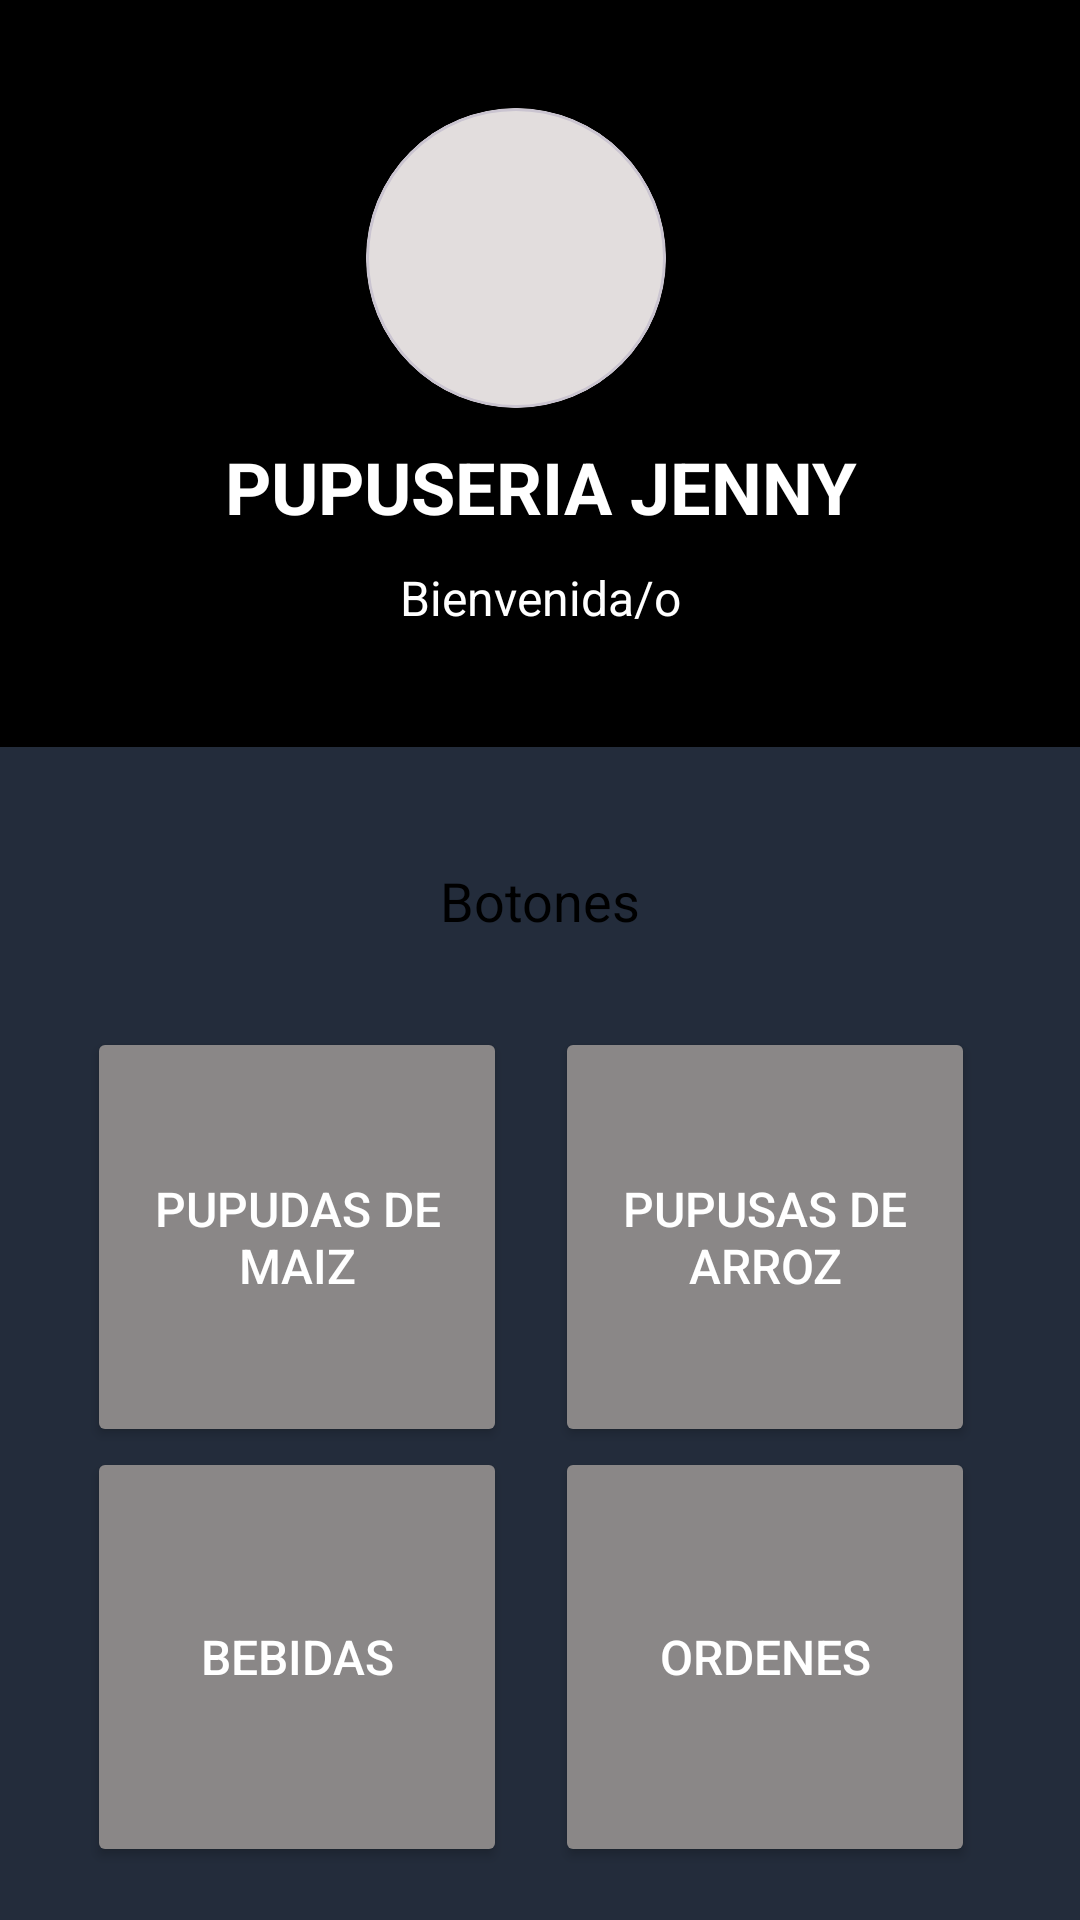

The Android layout XML behind this screen, and the referenced resources:
<!-- AndroidManifest.xml: application theme Theme.Ordenes -->
<!-- res/layout/activity_home.xml -->
<?xml version="1.0" encoding="utf-8"?>
<LinearLayout xmlns:android="http://schemas.android.com/apk/res/android"
    xmlns:app="http://schemas.android.com/apk/res-auto"
    xmlns:tools="http://schemas.android.com/tools"
    android:id="@+id/main"
    android:layout_width="match_parent"
    android:layout_height="match_parent"
    android:orientation="vertical"
    tools:context=".ui.activity.HomeActivity"
    android:padding="0dp">
    
    
    <LinearLayout
        android:layout_width="match_parent"
        android:layout_height="wrap_content"
        android:layout_marginBottom="39dp"
        android:background="@color/black"
        android:gravity="center"
        android:orientation="vertical">
        
        <com.google.android.material.card.MaterialCardView
            android:layout_width="100dp"
            android:layout_height="100dp"
            android:layout_marginEnd="8dp"
            app:cardBackgroundColor="@color/GrayLight"
            app:cardCornerRadius="55dp"
            android:layout_marginTop="36dp">
            
        </com.google.android.material.card.MaterialCardView>
        
        <TextView
            android:id="@+id/txtTop"
            android:layout_width="match_parent"
            android:layout_height="wrap_content"
            android:gravity="center"
            android:text="PUPUSERIA JENNY"
            android:textColor="@android:color/white"
            android:textStyle="bold"
            android:textSize="24sp"
            android:layout_marginTop="10dp" />
        
        <TextView
            android:id="@+id/txtMensaje"
            android:layout_width="match_parent"
            android:layout_height="wrap_content"
            android:gravity="center"
            android:text="Bienvenida/o"
            android:textColor="@android:color/white"
            android:textSize="16sp"
            android:layout_marginTop="10dp"
            android:layout_marginBottom="39dp"/>
    </LinearLayout>
    <LinearLayout
        android:layout_width="match_parent"
        android:layout_height="wrap_content"
        android:orientation="vertical"
        android:layout_marginBottom="16dp"
        android:gravity="center_horizontal">
        
        <TextView
            android:id="@+id/txtBotones"
            android:layout_width="match_parent"
            android:layout_height="wrap_content"
            android:text="Botones"
            android:textSize="18sp"
            android:textColor="@android:color/black"
            android:gravity="center" />
        
        <GridLayout
            android:id="@+id/gridLayoutCategorias"
            android:layout_width="334dp"
            android:layout_height="wrap_content"
            android:layout_marginStart="20dp"
            android:layout_marginTop="30dp"
            android:layout_marginEnd="20dp"
            android:columnCount="2"
            android:gravity="center"
            android:orientation="horizontal">
            
            <Button
                android:id="@+id/btnPupusasMaiz"
                android:layout_width="140dp"
                android:layout_height="140dp"
                android:layout_marginStart="16dp"
                android:backgroundTint="@color/Gray"
                android:text="Pupudas de Maiz"
                android:textSize="16sp"
                app:cornerRadius="20dp" />
            />
            
            <Button
                android:id="@+id/btnPupusasArroz"
                android:layout_width="140dp"
                android:layout_height="140dp"
                android:layout_marginStart="16dp"
                android:backgroundTint="@color/Gray"
                android:text="Pupusas de Arroz"
                android:textSize="16sp"
                app:cornerRadius="20dp" />
            />
            
            <Button
                android:id="@+id/btnBebidas"
                android:layout_width="140dp"
                android:layout_height="140dp"
                android:layout_marginStart="16dp"
                android:backgroundTint="@color/Gray"
                android:text="Bebidas"
                android:textSize="16sp"
                app:cornerRadius="20dp" />
            />
            
            <Button
                android:id="@+id/btnCategory"
                android:layout_width="140dp"
                android:layout_height="140dp"
                android:layout_marginStart="16dp"
                android:backgroundTint="@color/Gray"
                android:text="Ordenes"
                android:textSize="16sp"
                app:cornerRadius="20dp" />
            />
        </GridLayout>
    </LinearLayout>
</LinearLayout>
<!-- resources referenced by this layout -->
<resources>
  <color name="Gray">#8A8787</color>
  <color name="GrayLight">#E2DDDD</color>
  <color name="black">#FF000000</color>
  <style name="Theme.Ordenes" parent="Base.Theme.Ordenes" />
  <style name="Base.Theme.Ordenes" parent="Theme.Material3.DayNight.NoActionBar">
          
      <item name="colorPrimary">#178582</item>
          <item name="android:windowBackground">#232C3B</item>
          <item name="android:textColor">#FFFFFF</item>
  
      </style>
</resources>
